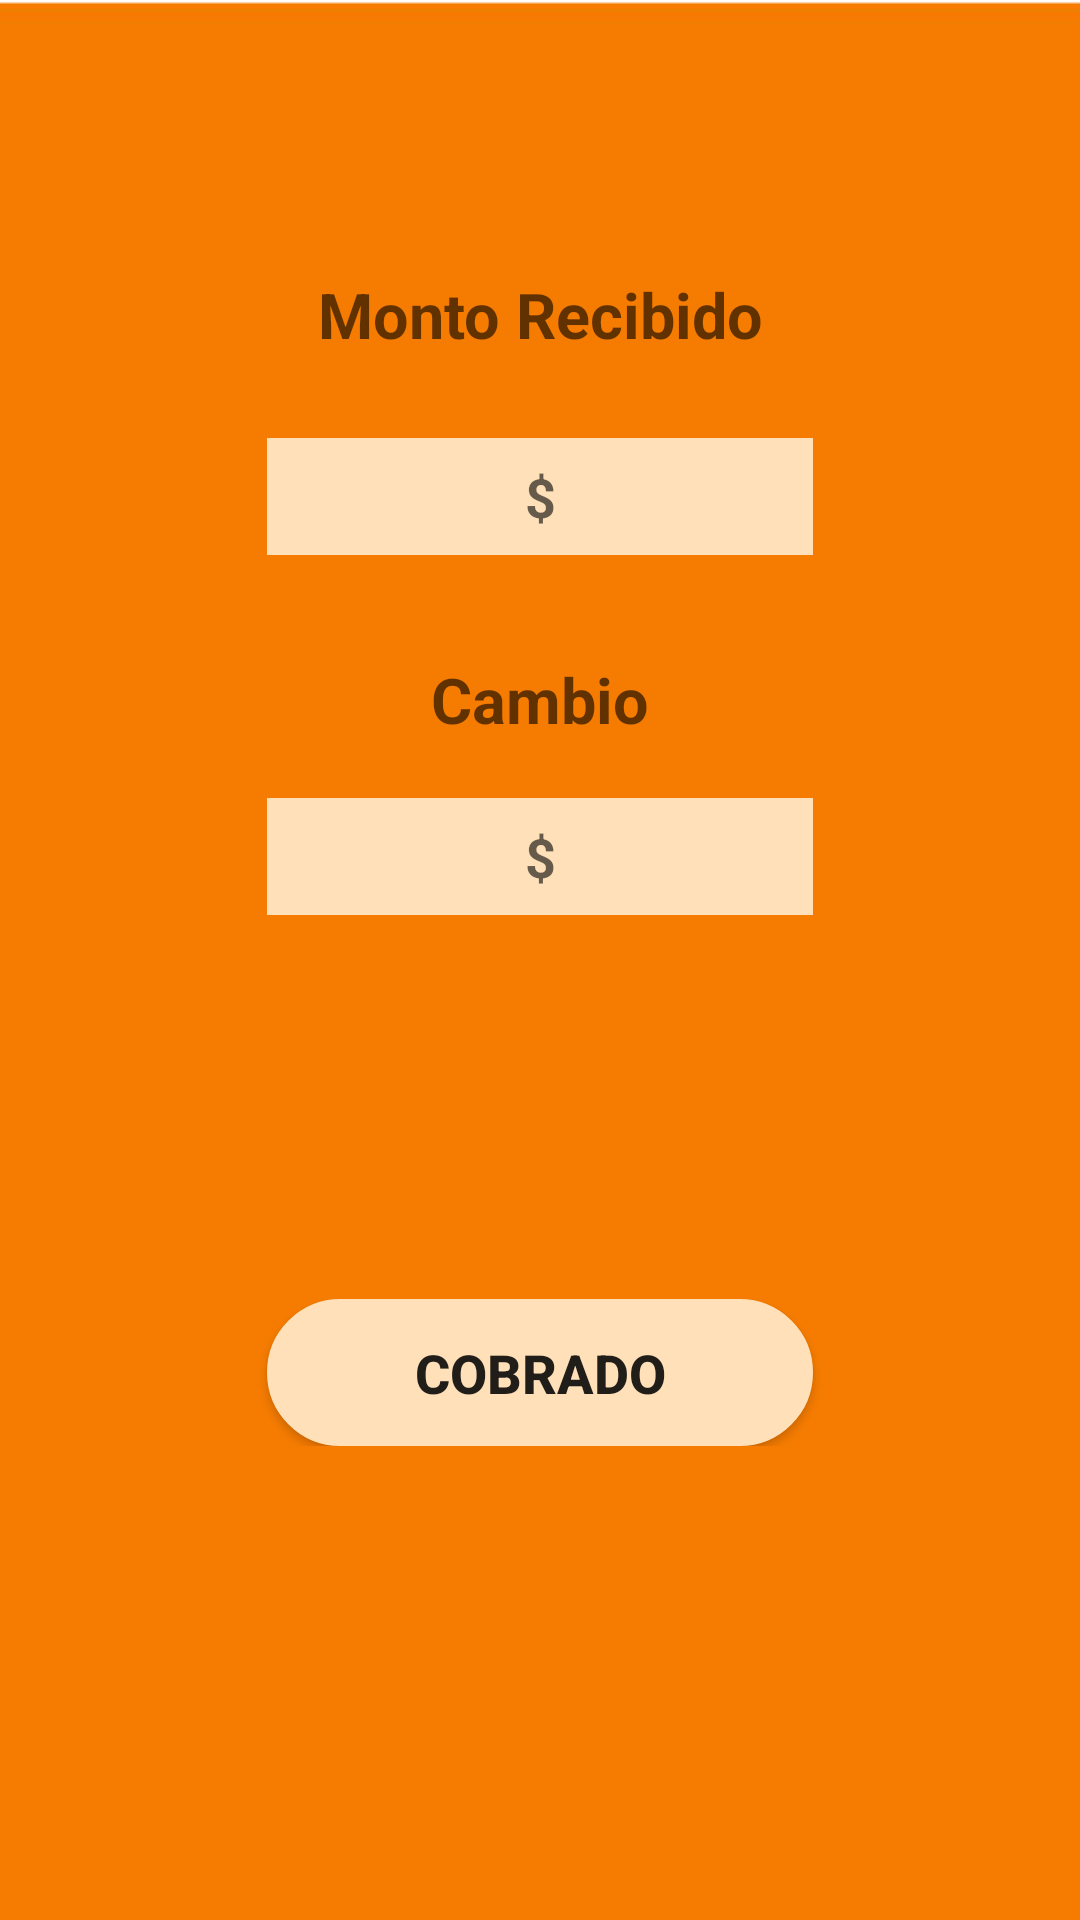

Android layout source for this screen:
<!-- AndroidManifest.xml: application theme AppTheme -->
<!-- res/layout/activity_pago.xml -->
<?xml version="1.0" encoding="utf-8"?>
<androidx.constraintlayout.widget.ConstraintLayout xmlns:android="http://schemas.android.com/apk/res/android"
    xmlns:app="http://schemas.android.com/apk/res-auto"
    xmlns:tools="http://schemas.android.com/tools"
    android:layout_width="match_parent"
    android:background="@drawable/fondos"
    android:layout_height="match_parent"
    tools:context=".pago">

    <ScrollView
        android:layout_width="352dp"
        android:layout_height="512dp"
        android:layout_marginStart="8dp"
        android:layout_marginLeft="8dp"
        android:layout_marginTop="8dp"
        android:layout_marginEnd="8dp"
        android:layout_marginRight="8dp"
        android:layout_marginBottom="8dp"
        app:layout_constraintBottom_toBottomOf="parent"
        app:layout_constraintEnd_toEndOf="parent"
        app:layout_constraintStart_toStartOf="parent"
        app:layout_constraintTop_toTopOf="parent">

        <LinearLayout
            android:layout_width="match_parent"
            android:layout_height="wrap_content"
            android:orientation="vertical" >

            <LinearLayout
                android:layout_width="match_parent"
                android:layout_height="82dp"
                android:orientation="horizontal">

                <TextView
                    android:id="@+id/textView2"
                    android:layout_width="wrap_content"
                    android:layout_height="wrap_content"
                    android:layout_gravity="center"
                    android:layout_weight="1"
                    android:hint="@string/Monto"
                    android:textAlignment="center"
                    android:textSize="21sp"
                    android:textStyle="bold" />

            </LinearLayout>

            <LinearLayout
                android:layout_width="match_parent"
                android:layout_height="73dp"
                android:orientation="horizontal">

                <EditText
                    android:id="@+id/ET1"
                    android:layout_width="wrap_content"
                    android:layout_height="39dp"
                    android:layout_marginLeft="85sp"
                    android:layout_marginRight="85sp"
                    android:layout_weight="1"
                    android:background="#FFE0B8"
                    android:ems="10"
                    android:gravity="center"
                    android:hint="@string/pago"
                    android:inputType="numberDecimal"
                    android:textAlignment="center"
                    android:textStyle="bold" />
            </LinearLayout>

            <LinearLayout
                android:layout_width="match_parent"
                android:layout_height="47dp"
                android:orientation="horizontal">

                <TextView
                    android:id="@+id/textView7"
                    android:layout_width="wrap_content"
                    android:layout_height="wrap_content"
                    android:layout_weight="1"
                    android:hint="@string/Cambio"
                    android:textAlignment="center"
                    android:textSize="21sp"
                    android:textStyle="bold" />
            </LinearLayout>

            <LinearLayout
                android:layout_width="match_parent"
                android:layout_height="167dp"
                android:orientation="horizontal">

                <EditText
                    android:id="@+id/ET2"
                    android:layout_width="wrap_content"
                    android:layout_height="39dp"
                    android:layout_marginLeft="85sp"
                    android:layout_marginRight="85sp"
                    android:layout_weight="1"
                    android:background="#FFE0B8"
                    android:ems="10"
                    android:gravity="center"
                    android:hint="@string/pago"
                    android:inputType="numberDecimal"
                    android:textStyle="bold" />

            </LinearLayout>

            <LinearLayout
                android:layout_width="match_parent"
                android:layout_height="match_parent"
                android:orientation="horizontal">

                <Button
                    android:id="@+id/bot1"
                    android:layout_width="71dp"
                    android:layout_height="49dp"
                    android:layout_marginLeft="85sp"
                    android:layout_marginRight="85sp"
                    android:layout_weight="1"
                    android:textStyle="bold"
                    android:background="@drawable/boton"
                    android:text="@string/Cobrado"
                    android:textSize="18sp" />
            </LinearLayout>
        </LinearLayout>
    </ScrollView>
</androidx.constraintlayout.widget.ConstraintLayout>
<!-- resources referenced by this layout -->
<resources>
  <!-- drawable boton (drawable) -->
  <?xml version="1.0" encoding="utf-8"?>
  <shape xmlns:android="http://schemas.android.com/apk/res/android"
      android:shape="rectangle">
      <size
          android:width="300dp"
          android:height="100dp"></size>
      <corners
          android:radius="25dp"> </corners>
      <stroke
          android:width="10dp" android:color="#FFE0B8">
  
      </stroke>
      <gradient android:startColor="#FFE0B8"
          android:endColor="#FFE0B8"
          android:angle="270" />
  </shape>
  <!-- drawable fondos: jpg bitmap (drawable, 24755 bytes) -->
  <string name="Cambio">Cambio</string>
  <string name="Cobrado">Cobrado</string>
  <string name="Monto">Monto Recibido</string>
  <string name="pago">$   </string>
  <style name="AppTheme" parent="Theme.AppCompat.Light">
           
          
           <item name="colorPrimary">#FF9800</item>
          
          <item name="colorPrimaryDark">#F57C00</item>
          
      </style>
</resources>
